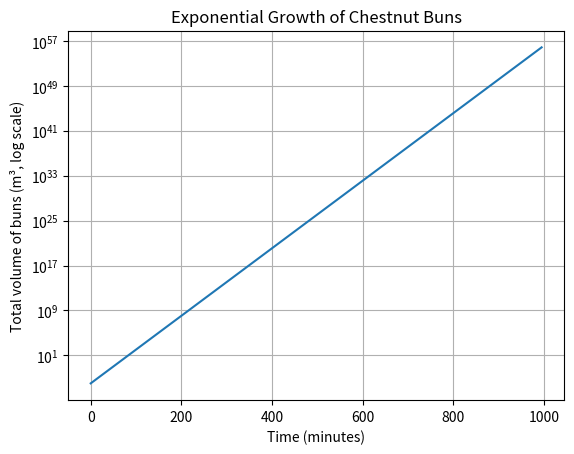

Here is the Python script that generated this plot:

import math
import matplotlib.pyplot as plt

# Volume of one chestnut bun (m^3)
bun_volume = 1e-4

# Astronomical Unit (m)
AU = 1.496e11

# Approximate radius of Solar System (to Neptune, ~30 AU)
R = 30 * AU

# Volume of Solar System (sphere approximation)
solar_system_volume = (4/3) * math.pi * (R**3)
solar_system_volume



def doubling_time(target_volume, initial_volume=1e-4, interval=5):
    n = math.ceil(math.log2(target_volume / initial_volume))
    time_minutes = n * interval
    return n, time_minutes

# Calculate for Solar System
n_intervals, total_minutes = doubling_time(solar_system_volume, bun_volume)

days = total_minutes / (60 * 24)
years = days / 365

print(f"Solar System Volume: {solar_system_volume:.2e} m^3")
print(f"Doublings needed: {n_intervals}")
print(f"Time: {total_minutes:.2e} minutes ({days:.2e} days ≈ {years:.2e} years)")



# Visualization (first 200 doublings for clarity)
volumes = [bun_volume * (2**i) for i in range(200)]
times = [i*5 for i in range(200)]

plt.plot(times, volumes)
plt.yscale("log")
plt.xlabel("Time (minutes)")
plt.ylabel("Total volume of buns (m³, log scale)")
plt.title("Exponential Growth of Chestnut Buns")
plt.grid(True)
plt.show()
